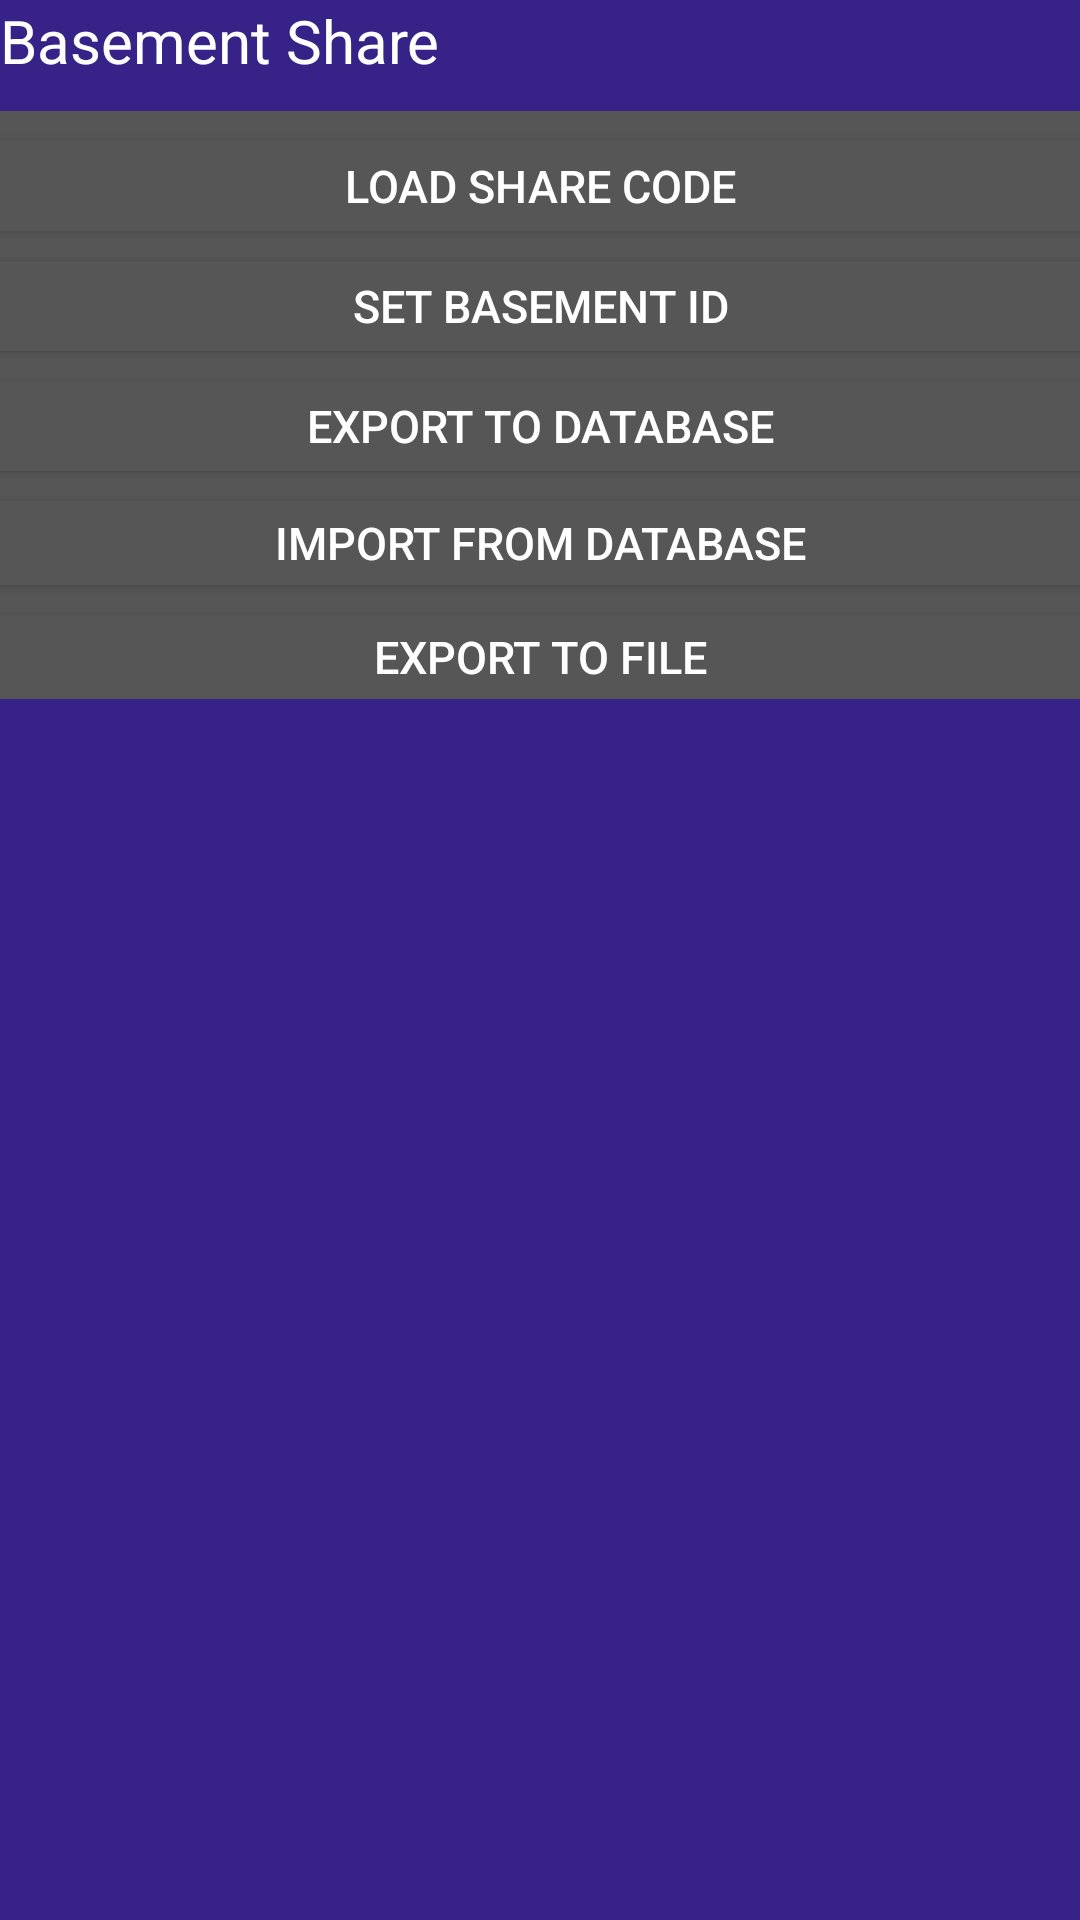

Write the Android layout XML for this screen, with the resource values it uses.
<!-- AndroidManifest.xml: application theme Theme.TheBasementPart3 -->
<!-- res/layout/dialog_share_menu.xml -->
<?xml version="1.0" encoding="utf-8"?>
<LinearLayout xmlns:android="http://schemas.android.com/apk/res/android"
    android:layout_width="match_parent"
    android:layout_height="wrap_content"
    android:background="@color/PurpleNavColor"
    android:orientation="vertical">

    <TextView
        android:layout_width="match_parent"
        android:layout_height="wrap_content"
        android:text="Basement Share"
        android:textColor="@color/white"
        android:textSize="20dp" />


    <LinearLayout
        android:layout_width="match_parent"
        android:layout_marginTop="10dp"
        android:layout_height="wrap_content"
        android:background="@color/GreyBg"
        android:orientation="vertical">
        <Space
            android:layout_width="match_parent"
            android:layout_height="10dp"/>

        <androidx.appcompat.widget.AppCompatButton
            android:id="@+id/LoadShareCode"
            android:layout_width="match_parent"
            android:layout_height="30dp"
            android:background="@color/GreyBg"
            android:text="Load Share Code"
            android:elevation="10dp"
            android:textColor="@color/white"
            android:textSize="15sp"/>
        <Space
            android:layout_width="match_parent"
            android:layout_height="10dp"/>

        <androidx.appcompat.widget.AppCompatButton
            android:id="@+id/CreateShareCode"
            android:layout_width="match_parent"
            android:layout_height="30dp"
            android:background="@color/GreyBg"
            android:text="Set Basement ID"
            android:elevation="10dp"
            android:textColor="@color/white"
            android:textSize="15sp"/>
        <Space
            android:layout_width="match_parent"
            android:layout_height="10dp"/>
        <androidx.appcompat.widget.AppCompatButton
            android:id="@+id/ExportToDataBaseBtn"
            android:layout_width="match_parent"
            android:layout_height="30dp"
            android:background="@color/GreyBg"
            android:text="Export to Database"
            android:elevation="10dp"
            android:textColor="@color/white"
            android:textSize="15sp"/>

        <Space
            android:layout_width="match_parent"
            android:layout_height="10dp"/>

        <androidx.appcompat.widget.AppCompatButton
            android:id="@+id/ImportFromDatabase"
            android:layout_width="match_parent"
            android:layout_height="28dp"
            android:background="@color/GreyBg"
            android:elevation="10dp"
            android:text="Import from database"
            android:textColor="@color/white"
            android:textSize="15sp" />

        <Space
            android:layout_width="match_parent"
            android:layout_height="10dp"/>

        <androidx.appcompat.widget.AppCompatButton
            android:id="@+id/ExportToFile"
            android:layout_width="match_parent"
            android:layout_height="28dp"
            android:background="@color/GreyBg"
            android:elevation="10dp"
            android:text="@string/export_to_file"
            android:textColor="@color/white"
            android:textSize="15sp" />
    </LinearLayout>
</LinearLayout>
<!-- resources referenced by this layout -->
<resources>
  <color name="GreyBg">#575656</color>
  <color name="PurpleNavColor">#372287</color>
  <color name="white">#FFFFFFFF</color>
  <string name="export_to_file">Export To File</string>
  <style name="Theme.TheBasementPart3" parent="Base.Theme.TheBasementPart3" />
  <style name="Base.Theme.TheBasementPart3" parent="Theme.Material3.DayNight.NoActionBar">
          
          
      </style>
</resources>
